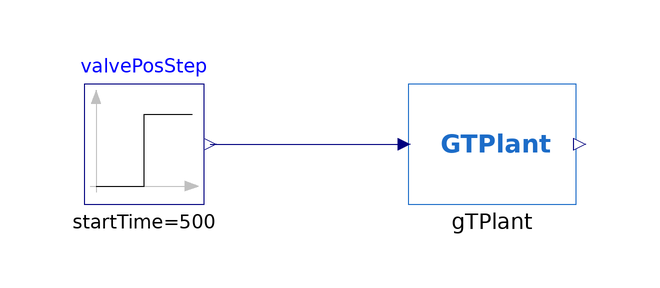

The Modelica model whose source follows is shown above as a component diagram (icons at their Placement, wires along their Line points).

model OpenLoop_ThPowerSSGT "Open Loop Simulation - ThermoPower Gas Turbine Plant Example"
  extends Modelica.Icons.Example;

  Modelica.Blocks.Sources.Step valvePosStep(
    startTime=500,
    height=0.4,
    offset=0.35) annotation (Placement(transformation(extent={{-40,-10},{-20,10}},rotation=0)));
  OpenCPS_D53B.TurboMachineryDomain.GTModels.Plants.GTPlant_ThPowerSSGT gTPlant annotation (Placement(transformation(extent={{14,-10},{42,10}})));
equation
  connect(valvePosStep.y, gTPlant.valvePosition) annotation (Line(points={{-19,0},{13.4,0}}, color={0,0,127}));
  annotation (
    Icon(coordinateSystem(preserveAspectRatio=false)),
    Diagram(coordinateSystem(preserveAspectRatio=false)),
    experiment(StopTime=1000));
end OpenLoop_ThPowerSSGT;